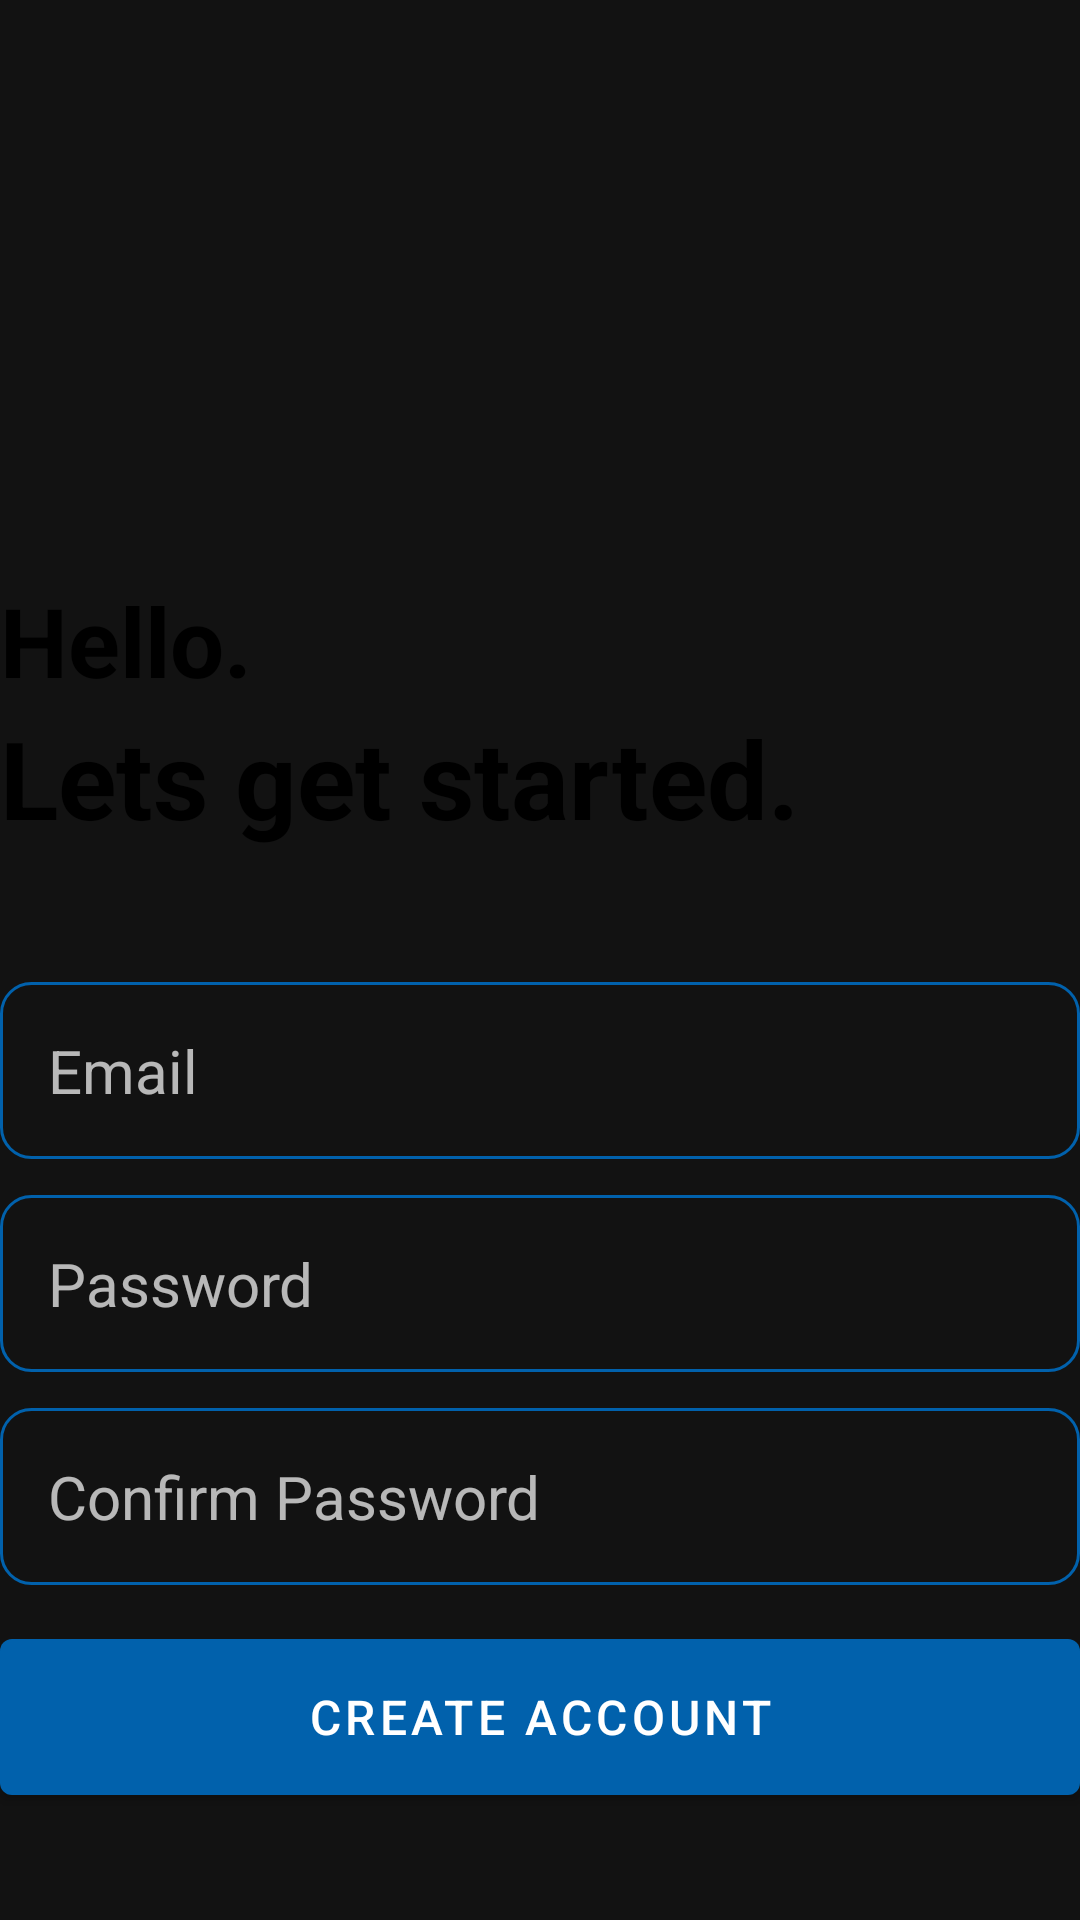

Reconstruct the res/layout file that produces this screen, plus the resources it refers to.
<!-- AndroidManifest.xml: application theme Theme.CloudNotes -->
<!-- res/layout/activity_create_account.xml -->
<?xml version="1.0" encoding="utf-8"?>
<RelativeLayout xmlns:android="http://schemas.android.com/apk/res/android"
    xmlns:app="http://schemas.android.com/apk/res-auto"
    xmlns:tools="http://schemas.android.com/tools"
    android:layout_width="match_parent"
    android:layout_height="match_parent"
    android:layout_marginVertical="16dp"
    android:layout_marginHorizontal="32dp"
    tools:context=".CreateAccountActivity">

    <ImageView
        android:layout_width="128dp"
        android:layout_marginVertical="32dp"
        android:layout_height="128dp"
        android:id="@+id/signupIcon"
        android:layout_centerHorizontal="true"
        android:src="@drawable/register" />
    <LinearLayout
        android:layout_width="match_parent"
        android:layout_height="wrap_content"
        android:id="@+id/Welcomelay"
        android:layout_below="@id/signupIcon"
        android:orientation="vertical">

        <TextView
            android:layout_width="match_parent"
            android:layout_height="wrap_content"
            android:text="Hello."
            android:id="@+id/hellotxt"
            android:textStyle="bold"
            android:textSize="32sp"
            android:textColor="@color/black" />

        <TextView
            android:layout_width="match_parent"
            android:layout_height="wrap_content"
            android:text="Lets get started."
            android:id="@+id/letsGetStartedtxt"
            android:textStyle="bold"
            android:textSize="36sp"
            android:textColor="@color/black" />
    </LinearLayout>

    <LinearLayout
        android:layout_width="match_parent"
        android:layout_height="wrap_content"
        android:layout_below="@id/Welcomelay"
        android:id="@+id/form_lay"
        android:layout_marginVertical="32dp"
        android:orientation="vertical">
        <EditText
            android:layout_width="match_parent"
            android:layout_height="wrap_content"
            android:padding="16dp"
            android:layout_marginTop="12dp"
            android:hint="Email"
            android:inputType="textEmailAddress"
            android:id="@+id/email_edit_text"
            android:background="@drawable/rounded_corners"
            android:textSize="20sp"
            android:textColor="@color/black"/>
        <EditText
            android:layout_width="match_parent"
            android:layout_height="wrap_content"
            android:padding="16dp"
            android:layout_marginTop="12dp"
            android:hint="Password"
            android:inputType="textPassword"
            android:id="@+id/password_edit_text"
            android:background="@drawable/rounded_corners"
            android:textSize="20sp"
            android:textColor="@color/black"
           />
        <EditText
            android:layout_width="match_parent"
            android:layout_height="wrap_content"
            android:padding="16dp"
            android:layout_marginTop="12dp"
            android:hint="Confirm Password"
            android:inputType="textPassword"
            android:id="@+id/confirm_password_edit_text"
            android:background="@drawable/rounded_corners"
            android:textSize="20sp"
            android:textColor="@color/black"
            />
        <com.google.android.material.button.MaterialButton
            android:layout_width="match_parent"
            android:layout_height="64dp"
            android:id="@+id/create_account_btn"
            android:text="Create Account"
            android:layout_marginTop="12dp"
            android:textSize="16sp"/>
        <ProgressBar
            android:layout_width="24dp"
            android:layout_height="64dp"
            android:layout_marginTop="12dp"
            android:id="@+id/progress_bar"
            android:visibility="gone"
            android:layout_gravity="center"/>
    </LinearLayout>
    <LinearLayout
        android:layout_width="match_parent"
        android:layout_height="wrap_content"
        android:layout_below="@id/form_lay"
        android:orientation="horizontal"
        android:gravity="center">
        <TextView
            android:layout_width="wrap_content"
            android:layout_height="wrap_content"
            android:text="Already Registered?"/>
        <TextView
            android:layout_width="wrap_content"
            android:layout_height="wrap_content"
            android:textStyle="bold"
            android:id="@+id/Login_text_view_btn"
            android:text="Login"/>
    </LinearLayout>
</RelativeLayout>
<!-- resources referenced by this layout -->
<resources>
  <color name="black">#FF000000</color>
  <!-- drawable rounded_corners (drawable) -->
  <?xml version="1.0" encoding="utf-8"?>
  <shape xmlns:android="http://schemas.android.com/apk/res/android"
      android:shape="rectangle">
      <corners android:radius="10dp"></corners>
      <stroke android:width="1dp" android:color="@color/my_primary"/>
  
  
  
  
  </shape>
  <style name="Theme.CloudNotes" parent="Theme.MaterialComponents.NoActionBar">
          
          <item name="colorPrimary">@color/my_primary</item>
          <item name="colorPrimaryVariant">@color/my_primary</item>
          <item name="colorOnPrimary">@color/white</item>
          
          <item name="colorSecondary">@color/teal_200</item>
          <item name="colorSecondaryVariant">@color/teal_700</item>
          <item name="colorOnSecondary">@color/white</item>
          
          <item name="android:statusBarColor">?attr/colorPrimaryVariant</item>
          
      </style>
  <color name="my_primary">#0161AC</color>
  <color name="white">#FFFFFFFF</color>
  <color name="teal_200">#FF03DAC5</color>
  <color name="teal_700">#FF018786</color>
</resources>
